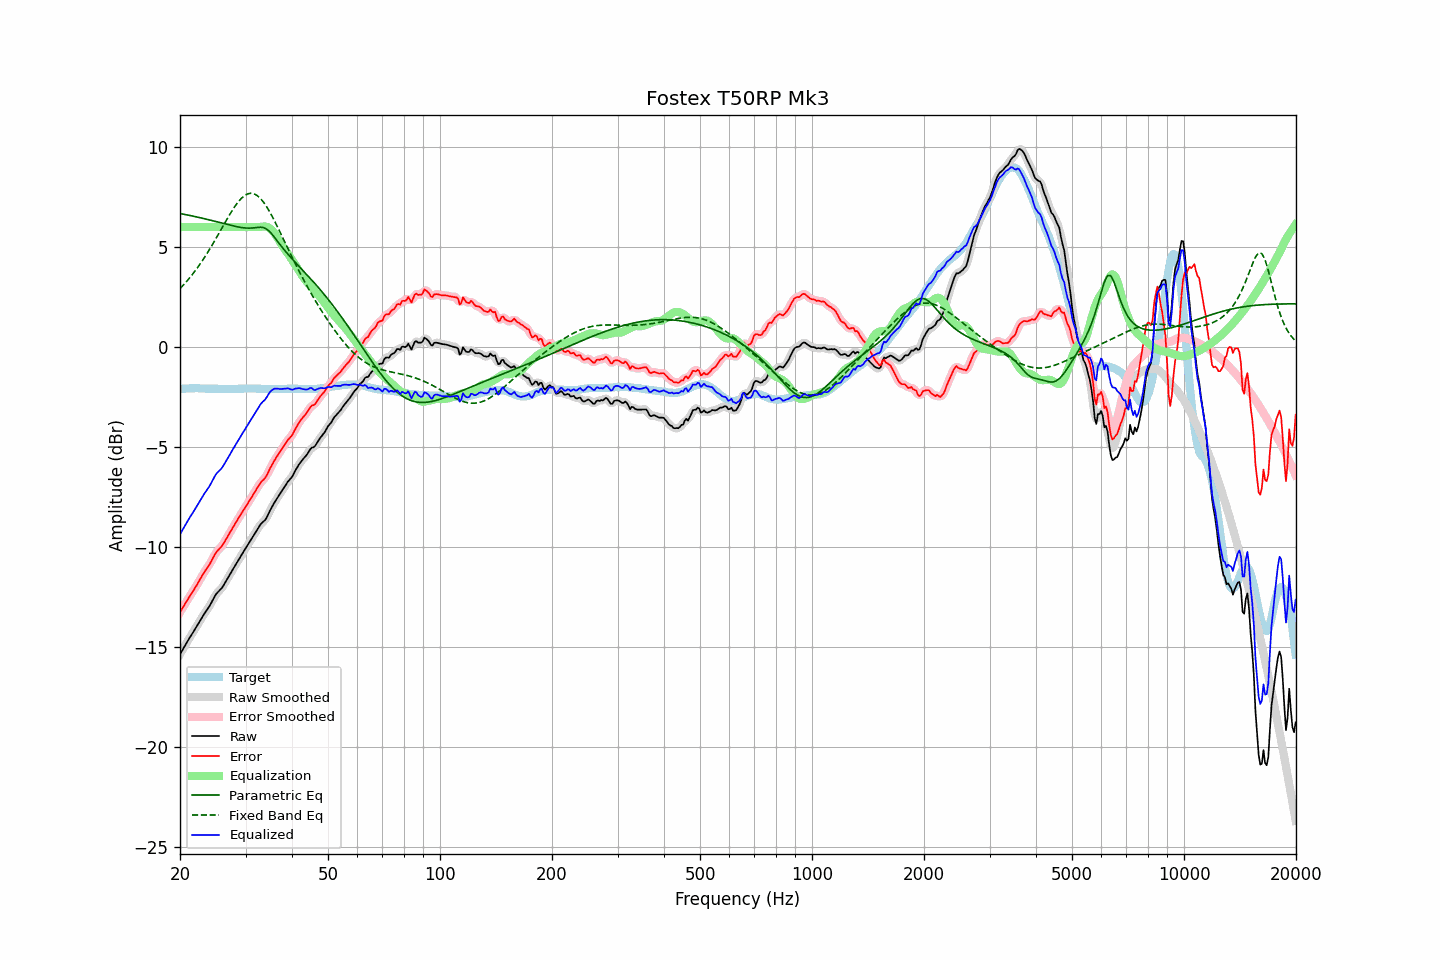

Values plotted in this chart, from the file beside it:
frequency, raw, error, smoothed, error_smoothed, equalization, parametric_eq, fixed_band_eq, equalized_raw, equalized_smoothed, target
20.00, -15.36, -13.26, -15.36, -13.26, 6.00, 6.67, 2.92, -9.36, -9.36, -2.10
20.20, -15.22, -13.13, -15.22, -13.13, 6.00, 6.66, 3.01, -9.22, -9.22, -2.09
20.40, -15.08, -13.00, -15.08, -12.99, 6.00, 6.64, 3.09, -9.08, -9.08, -2.08
20.61, -14.94, -12.86, -14.94, -12.86, 6.00, 6.63, 3.18, -8.94, -8.94, -2.08
20.81, -14.80, -12.73, -14.80, -12.72, 6.00, 6.61, 3.27, -8.80, -8.80, -2.07
21.02, -14.66, -12.59, -14.66, -12.59, 6.00, 6.60, 3.36, -8.66, -8.66, -2.07
21.23, -14.53, -12.47, -14.53, -12.47, 6.00, 6.58, 3.46, -8.53, -8.53, -2.06
21.44, -14.41, -12.35, -14.41, -12.34, 6.00, 6.56, 3.56, -8.41, -8.41, -2.06
21.66, -14.28, -12.22, -14.28, -12.22, 6.00, 6.55, 3.66, -8.28, -8.28, -2.06
21.87, -14.15, -12.08, -14.15, -12.09, 6.00, 6.53, 3.76, -8.15, -8.15, -2.06
22.09, -14.02, -11.97, -14.02, -11.96, 6.00, 6.51, 3.87, -8.02, -8.02, -2.05
22.31, -13.88, -11.82, -13.88, -11.82, 6.00, 6.49, 3.98, -7.88, -7.88, -2.05
22.54, -13.74, -11.68, -13.74, -11.68, 6.00, 6.47, 4.09, -7.74, -7.74, -2.06
22.76, -13.61, -11.54, -13.61, -11.54, 6.00, 6.46, 4.21, -7.61, -7.61, -2.07
22.99, -13.47, -11.40, -13.48, -11.40, 6.00, 6.44, 4.33, -7.47, -7.48, -2.07
23.22, -13.35, -11.28, -13.35, -11.27, 6.00, 6.42, 4.45, -7.35, -7.35, -2.07
23.45, -13.23, -11.15, -13.23, -11.15, 6.00, 6.40, 4.57, -7.23, -7.23, -2.08
23.69, -13.11, -11.03, -13.12, -11.03, 6.00, 6.38, 4.70, -7.11, -7.12, -2.08
23.92, -13.00, -10.92, -12.99, -10.91, 6.00, 6.36, 4.83, -7.00, -6.99, -2.08
24.16, -12.86, -10.78, -12.86, -10.77, 6.00, 6.34, 4.96, -6.86, -6.86, -2.08
24.40, -12.71, -10.62, -12.71, -10.63, 6.00, 6.32, 5.10, -6.71, -6.71, -2.08
24.65, -12.56, -10.48, -12.56, -10.47, 6.00, 6.30, 5.23, -6.56, -6.56, -2.08
24.89, -12.41, -10.33, -12.42, -10.34, 6.00, 6.28, 5.37, -6.41, -6.42, -2.08
25.14, -12.30, -10.22, -12.31, -10.22, 6.00, 6.26, 5.51, -6.30, -6.31, -2.08
25.39, -12.22, -10.13, -12.21, -10.12, 6.00, 6.24, 5.65, -6.22, -6.21, -2.09
25.65, -12.13, -10.04, -12.13, -10.04, 6.00, 6.22, 5.80, -6.13, -6.13, -2.09
25.91, -12.05, -9.96, -12.04, -9.95, 6.00, 6.20, 5.94, -6.05, -6.04, -2.09
26.16, -11.93, -9.83, -11.93, -9.83, 6.00, 6.17, 6.08, -5.93, -5.93, -2.09
26.43, -11.79, -9.70, -11.79, -9.70, 6.00, 6.15, 6.22, -5.79, -5.79, -2.09
26.69, -11.65, -9.56, -11.65, -9.56, 6.00, 6.13, 6.36, -5.65, -5.65, -2.09
26.96, -11.51, -9.42, -11.52, -9.42, 6.00, 6.11, 6.50, -5.51, -5.52, -2.09
27.23, -11.38, -9.29, -11.38, -9.28, 6.00, 6.09, 6.63, -5.38, -5.38, -2.09
27.50, -11.24, -9.15, -11.24, -9.15, 6.00, 6.07, 6.77, -5.24, -5.24, -2.09
27.77, -11.10, -9.01, -11.10, -9.01, 6.00, 6.06, 6.89, -5.10, -5.10, -2.09
28.05, -10.97, -8.88, -10.97, -8.87, 6.00, 6.04, 7.01, -4.97, -4.97, -2.09
28.33, -10.83, -8.74, -10.83, -8.74, 6.00, 6.02, 7.13, -4.83, -4.83, -2.09
28.62, -10.70, -8.61, -10.70, -8.61, 6.00, 6.00, 7.24, -4.70, -4.70, -2.09
28.90, -10.57, -8.49, -10.57, -8.48, 6.00, 5.99, 7.33, -4.57, -4.57, -2.08
29.19, -10.43, -8.35, -10.43, -8.35, 6.00, 5.98, 7.42, -4.43, -4.43, -2.08
29.48, -10.30, -8.22, -10.30, -8.22, 6.00, 5.96, 7.49, -4.30, -4.30, -2.08
29.78, -10.17, -8.10, -10.17, -8.09, 6.00, 5.95, 7.56, -4.17, -4.17, -2.07
30.08, -10.04, -7.97, -10.04, -7.97, 6.00, 5.95, 7.61, -4.04, -4.04, -2.07
30.38, -9.91, -7.84, -9.91, -7.84, 6.00, 5.94, 7.65, -3.91, -3.91, -2.07
30.68, -9.78, -7.71, -9.78, -7.71, 6.00, 5.94, 7.67, -3.78, -3.78, -2.07
30.99, -9.65, -7.58, -9.65, -7.58, 6.00, 5.95, 7.69, -3.65, -3.65, -2.07
31.30, -9.52, -7.45, -9.52, -7.45, 6.00, 5.95, 7.68, -3.52, -3.52, -2.07
31.61, -9.39, -7.32, -9.39, -7.32, 6.00, 5.96, 7.66, -3.39, -3.39, -2.07
31.93, -9.26, -7.19, -9.26, -7.18, 6.00, 5.97, 7.62, -3.26, -3.26, -2.07
32.24, -9.13, -7.05, -9.13, -7.05, 6.00, 5.98, 7.57, -3.13, -3.13, -2.08
32.57, -9.01, -6.93, -9.00, -6.92, 6.00, 5.98, 7.51, -3.01, -3.00, -2.08
32.89, -8.88, -6.80, -8.89, -6.80, 6.01, 5.99, 7.43, -2.87, -2.88, -2.08
33.22, -8.79, -6.70, -8.80, -6.71, 6.02, 5.98, 7.34, -2.77, -2.78, -2.09
33.55, -8.72, -6.63, -8.72, -6.62, 6.02, 5.97, 7.24, -2.69, -2.69, -2.09
33.89, -8.64, -6.54, -8.63, -6.53, 6.02, 5.93, 7.12, -2.62, -2.60, -2.10
34.23, -8.51, -6.41, -8.50, -6.40, 6.01, 5.89, 7.00, -2.50, -2.49, -2.10
34.57, -8.34, -6.24, -8.35, -6.24, 5.98, 5.82, 6.87, -2.36, -2.37, -2.10
34.92, -8.17, -6.07, -8.18, -6.08, 5.93, 5.75, 6.73, -2.25, -2.25, -2.10
35.27, -8.02, -5.92, -8.02, -5.92, 5.86, 5.66, 6.58, -2.17, -2.16, -2.10
35.62, -7.88, -5.78, -7.88, -5.78, 5.77, 5.56, 6.43, -2.11, -2.11, -2.10
35.97, -7.74, -5.64, -7.74, -5.64, 5.66, 5.46, 6.27, -2.08, -2.08, -2.10
... 635 more rows
